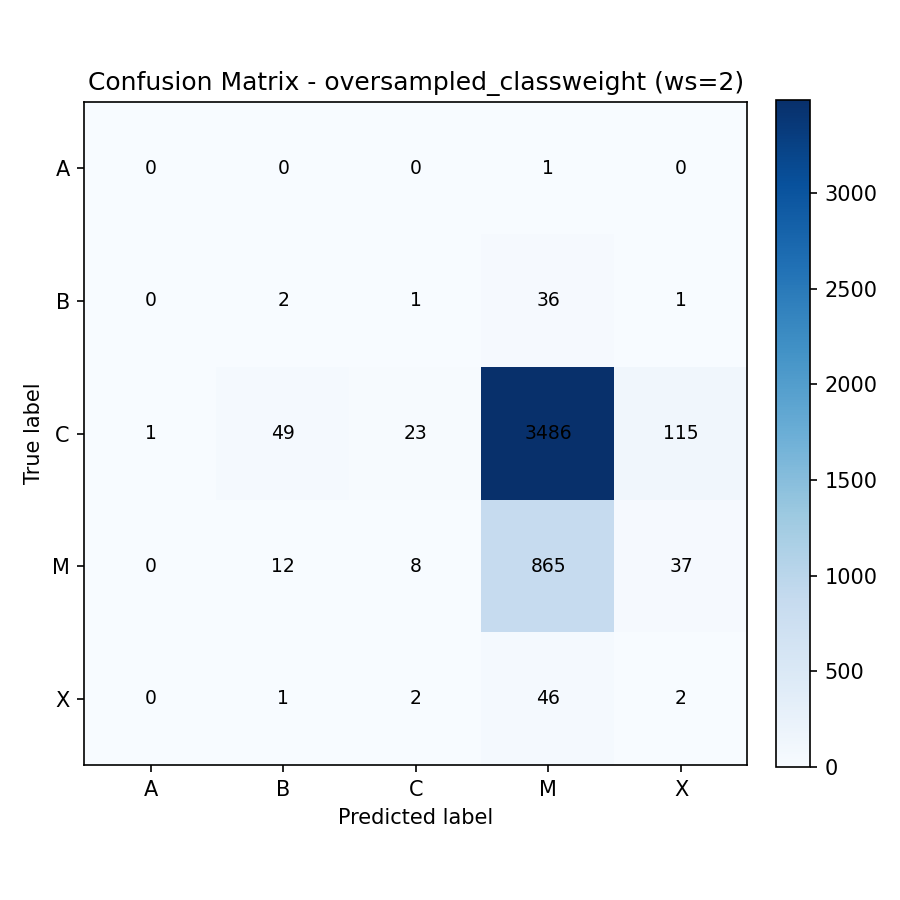

The file beside this chart, header and first rows:
, A, B, C, M, X
A, 0, 0, 0, 1, 0
B, 0, 2, 1, 36, 1
C, 1, 49, 23, 3486, 115
M, 0, 12, 8, 865, 37
X, 0, 1, 2, 46, 2
